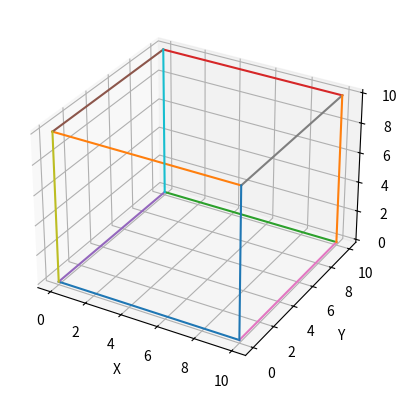

Recreate this plot in Python.
import numpy as np
import matplotlib.pyplot as plt


class CloudPlot:
    def __init__(self, len_t: int, freq: int):
        self.Z = len_t
        self.freq = freq

    def _cos_sin_plot(self):
        self.z_data = np.linspace(0, self.Z, 1001)
        x_data = np.cos(2 * np.pi * self.freq * self.z_data)
        y_data = self.z_data * np.sin(2 * np.pi * self.freq * self.z_data)
        return x_data, y_data

    def _visualize(self):
        x, y = self._cos_sin_plot()

        fig = plt.figure()
        ax = fig.add_subplot(111, projection='3d')

        ax.plot3D(x, y, self.z_data, color='blue')

        ax.set_xlabel("X")
        ax.set_ylabel("Y")
        ax.set_zlabel("Z")

        plt.show()


class BoxPlot:
    def __init__(self, x, y, z):
        self.x = x
        self.y = y
        self.z = z

    @staticmethod
    def _gen_lins(data):
        return np.linspace(0, data, 1001)

    def _visualize(self):
        fig = plt.figure()
        ax = fig.add_subplot(111, projection='3d')

        linex = self._gen_lins(self.x)
        liney = self._gen_lins(self.y)
        linez = self._gen_lins(self.z)

        '''align with x axis (from 0yz to xyz)'''
        ax.plot3D(linex,np.zeros_like(linex),np.zeros_like(linex))
        ax.plot3D(linex,np.zeros_like(linex),np.full_like(linex, self.z))
        ax.plot3D(linex,np.full_like(linex, self.y),np.zeros_like(linex))
        ax.plot3D(linex,np.full_like(linex, self.y),np.full_like(linex, self.z))

        '''align with y axis (from x0z to xyz)'''
        ax.plot3D(np.zeros_like(liney),liney,np.zeros_like(liney))
        ax.plot3D(np.zeros_like(liney),liney,np.full_like(liney, self.z))
        ax.plot3D(np.full_like(liney, self.x),liney,np.zeros_like(liney))
        ax.plot3D(np.full_like(liney, self.x),liney,np.full_like(liney, self.z))

        '''align with z axis (from xy0 to xyz)'''
        ax.plot3D(np.zeros_like(linez),np.zeros_like(linez),linez)
        ax.plot3D(np.zeros_like(linez),np.full_like(linez, self.y),linez)
        ax.plot3D(np.full_like(linez, self.x),np.zeros_like(linez),linez)
        ax.plot3D(np.full_like(linez, self.x),np.full_like(linez, self.y),linez)

        ax.set_xlabel("X")
        ax.set_ylabel("Y")
        ax.set_zlabel("Z")

        plt.show()


def main():
    # cloud = CloudPlot(len_t=10, freq=1)
    # cloud._visualize()

    box = BoxPlot(10, 10, 10)
    box._visualize()


if __name__ == '__main__':
    main()
